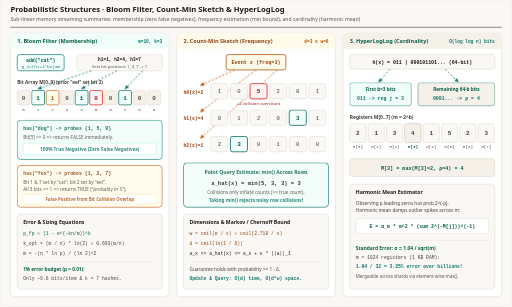
t = 0.00 s
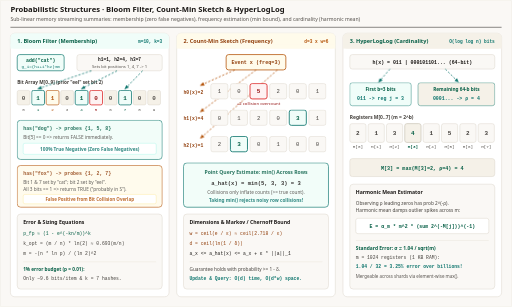
t = 1.92 s
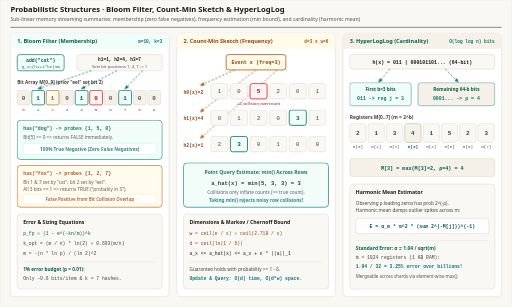
t = 2.88 s
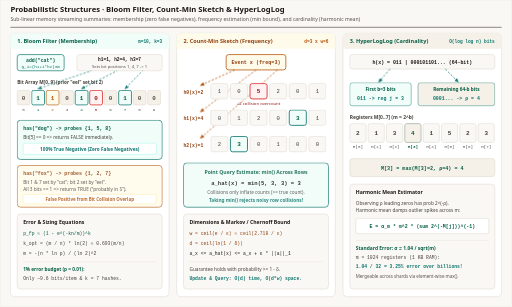
t = 4.95 s
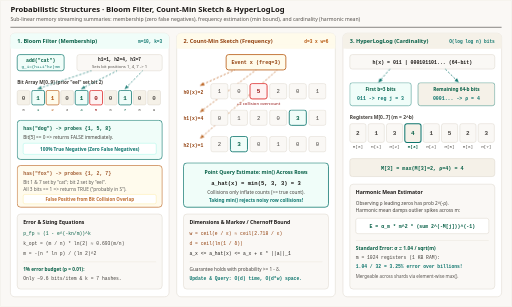
t = 6.60 s
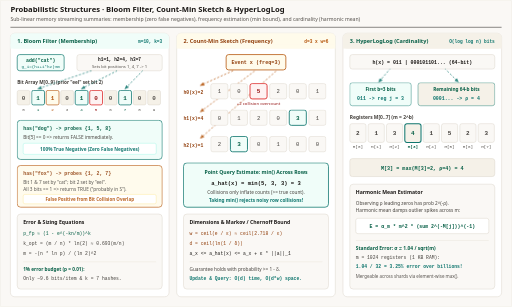
t = 8.34 s

The animated SVG that drew these frames (rendered in a browser with its animation timeline set to each time). Animation: 7 CSS @keyframes rules; frames cover the first 8.34 s, repeats indefinitely.

<svg xmlns="http://www.w3.org/2000/svg" viewBox="0 0 1200 720" width="1200" height="720" role="img" aria-labelledby="title desc">
  <title id="title">Probabilistic Data Structures: Bloom Filter, Count-Min Sketch, and HyperLogLog</title>
  <desc id="desc">Three-panel animated diagram matching Module 13: Panel 1 shows a Bloom Filter setting k=3 hash bits and distinguishing a definite negative from a false positive overlap; Panel 2 shows a Count-Min Sketch d x w matrix incrementing hashed cells and taking min() to bound collision overestimation; Panel 3 shows HyperLogLog splitting a 64-bit hash into register index j and leading-zero count rho to update M[j] = max(M[j], rho) before computing the harmonic mean.</desc>
  <defs>
    <style>
      .sans { font-family: ui-sans-serif, system-ui, -apple-system, sans-serif; }
      .mono { font-family: ui-monospace, SFMono-Regular, Menlo, monospace; }

      .bf-flow-ins { animation: bf-ins 12s linear infinite; stroke-dasharray: 5 4; }
      .bf-q-neg    { animation: bf-neg 12s linear infinite; }
      .bf-q-fp     { animation: bf-fp 12s linear infinite; }

      .cms-flow    { animation: cms-f 12s linear infinite; stroke-dasharray: 5 4; }
      .cms-min-box { animation: cms-m 12s linear infinite; }

      .hll-flow    { animation: hll-f 12s linear infinite; stroke-dasharray: 5 4; }
      .hll-reg-hi  { animation: hll-r 12s linear infinite; }

      @keyframes bf-ins { 0%, 35% { opacity: 1; stroke-dashoffset: -36; } 45%, 100% { opacity: 0.86; } }
      @keyframes bf-neg { 0%, 32% { opacity: 0.86; } 38%, 68% { opacity: 1; } 74%, 100% { opacity: 0.86; } }
      @keyframes bf-fp  { 0%, 68% { opacity: 0.86; } 74%, 100% { opacity: 1; } }

      @keyframes cms-f  { 0%, 50% { opacity: 1; stroke-dashoffset: -36; } 55%, 100% { opacity: 0.86; } }
      @keyframes cms-m  { 0%, 45% { opacity: 0.86; } 52%, 100% { opacity: 1; } }

      @keyframes hll-f  { 0%, 55% { opacity: 1; stroke-dashoffset: -36; } 60%, 100% { opacity: 0.86; } }
      @keyframes hll-r  { 0%, 40% { stroke: #d6d0c4; fill: #f5f1e8; } 48%, 100% { stroke: #0f766e; stroke-width: 2.4; fill: #f5f1e8; } }

      @media (prefers-reduced-motion: reduce) {
        * { animation: none !important; transition: none !important; }
        .bf-flow-ins, .bf-q-neg, .bf-q-fp, .cms-flow, .cms-min-box, .hll-flow { opacity: 1 !important; }
      }
    </style>

    <marker id="arr-blue" viewBox="0 0 10 10" refX="8" refY="5" markerWidth="6" markerHeight="6" orient="auto-start-reverse">
      <path d="M 0 1 L 10 5 L 0 9 z" fill="#0f766e"/>
    </marker>
    <marker id="arr-emerald" viewBox="0 0 10 10" refX="8" refY="5" markerWidth="6" markerHeight="6" orient="auto-start-reverse">
      <path d="M 0 1 L 10 5 L 0 9 z" fill="#0f766e"/>
    </marker>
    <marker id="arr-amber" viewBox="0 0 10 10" refX="8" refY="5" markerWidth="6" markerHeight="6" orient="auto-start-reverse">
      <path d="M 0 1 L 10 5 L 0 9 z" fill="#b45309"/>
    </marker>
    <marker id="arr-violet" viewBox="0 0 10 10" refX="8" refY="5" markerWidth="6" markerHeight="6" orient="auto-start-reverse">
      <path d="M 0 1 L 10 5 L 0 9 z" fill="#0f766e"/>
    </marker>
    <marker id="arr-rose" viewBox="0 0 10 10" refX="8" refY="5" markerWidth="6" markerHeight="6" orient="auto-start-reverse">
      <path d="M 0 1 L 10 5 L 0 9 z" fill="#dc2626"/>
    </marker>
  </defs>

  <!-- Canvas -->
  <rect x="0" y="0" width="1200" height="720" rx="4" fill="#faf8f5" stroke="#e7e2d8" stroke-width="1"/>

  <!-- Header -->
  <line x1="24" y1="64" x2="1176" y2="64" stroke="#1c1917" stroke-width="1.2"/>
  
  <text x="24" y="29" class="sans" font-size="18" font-weight="700" fill="#1c1917" font-family="Georgia, 'Times New Roman', serif">Probabilistic Structures · Bloom Filter, Count-Min Sketch &amp; HyperLogLog</text>
  <text x="24" y="49" class="sans" font-size="12" fill="#57534e" font-family="ui-sans-serif, system-ui, -apple-system, sans-serif">Sub-linear memory streaming summaries: membership (zero false negatives), frequency estimation (min bound), and cardinality (harmonic mean)</text>

  <!-- ==================== PANEL 1: BLOOM FILTER ==================== -->
  <g transform="translate(24, 78)">
    <rect x="0" y="0" width="372" height="618" rx="10" fill="#ffffff" stroke="#d6d0c4"/>
    <rect x="0" y="0" width="372" height="36" rx="10" fill="#f0fdf9"/>
    <rect x="0" y="26" width="372" height="10" fill="#f0fdf9"/>
    <text x="16" y="23" class="sans" font-size="13" font-weight="700" fill="#065f46">1. Bloom Filter (Membership)</text>
    <text x="356" y="23" class="mono" font-size="10.5" font-weight="700" fill="#0f766e" text-anchor="end">m=10, k=3</text>

    <!-- Insert "cat" -->
    <rect x="16" y="50" width="110" height="38" rx="6" fill="#f0fdf9" stroke="#0f766e" stroke-width="1.6"/>
    <text x="71" y="67" class="mono" font-size="11.5" font-weight="700" fill="#065f46" text-anchor="middle">add("cat")</text>
    <text x="71" y="81" class="mono" font-size="10" fill="#0f766e" text-anchor="middle">g_i=(h1+i*h2)%m</text>

    <rect x="156" y="50" width="200" height="38" rx="6" fill="#faf8f5" stroke="#d6d0c4"/>
    <text x="256" y="66" class="mono" font-size="10.5" font-weight="700" fill="#1c1917" text-anchor="middle">h1=1, h2=4, h3=7</text>
    <text x="256" y="81" class="sans" font-size="10" fill="#57534e" text-anchor="middle">Sets bit positions 1, 4, 7 -&gt; 1</text>

    <!-- Bit array (10 bits, width=30, stride=34 starting at x=16, y=132) -->
    <text x="16" y="118" class="sans" font-size="11" font-weight="700" fill="#44403c">Bit Array M[0..9] (prior "eel" set bit 2)</text>

    <!-- Arrows from hash box down to bits 1, 4, 7 -->
    <path class="bf-flow-ins" d="M 190 88 L 65 130" fill="none" stroke="#0f766e" stroke-width="1.8" marker-end="url(#arr-blue)"/>
    <path class="bf-flow-ins" d="M 250 88 L 167 130" fill="none" stroke="#0f766e" stroke-width="1.8" marker-end="url(#arr-blue)"/>
    <path class="bf-flow-ins" d="M 310 88 L 269 130" fill="none" stroke="#0f766e" stroke-width="1.8" marker-end="url(#arr-blue)"/>

    <g transform="translate(16, 134)">
      <!-- 0:0 -->
      <g transform="translate(0,0)"><rect width="30" height="34" rx="4" fill="#f5f1e8" stroke="#d6d0c4"/><text x="15" y="22" class="mono" font-size="14" font-weight="700" fill="#57534e" text-anchor="middle">0</text><text x="15" y="48" class="mono" font-size="10" fill="#57534e" text-anchor="middle">0</text></g>
      <!-- 1:1 -->
      <g transform="translate(34,0)"><rect width="30" height="34" rx="4" fill="#f0fdf9" stroke="#0f766e" stroke-width="1.8"/><text x="15" y="22" class="mono" font-size="14" font-weight="700" fill="#065f46" text-anchor="middle">1</text><text x="15" y="48" class="mono" font-size="10" fill="#065f46" text-anchor="middle">1</text></g>
      <!-- 2:1 (from eel) -->
      <g transform="translate(68,0)"><rect width="30" height="34" rx="4" fill="#fffbeb" stroke="#b45309" stroke-width="1.5"/><text x="15" y="22" class="mono" font-size="14" font-weight="700" fill="#b45309" text-anchor="middle">1</text><text x="15" y="48" class="mono" font-size="10" fill="#b45309" text-anchor="middle">2</text></g>
      <!-- 3:0 -->
      <g transform="translate(102,0)"><rect width="30" height="34" rx="4" fill="#f5f1e8" stroke="#d6d0c4"/><text x="15" y="22" class="mono" font-size="14" font-weight="700" fill="#57534e" text-anchor="middle">0</text><text x="15" y="48" class="mono" font-size="10" fill="#57534e" text-anchor="middle">3</text></g>
      <!-- 4:1 -->
      <g transform="translate(136,0)"><rect width="30" height="34" rx="4" fill="#f0fdf9" stroke="#0f766e" stroke-width="1.8"/><text x="15" y="22" class="mono" font-size="14" font-weight="700" fill="#065f46" text-anchor="middle">1</text><text x="15" y="48" class="mono" font-size="10" fill="#065f46" text-anchor="middle">4</text></g>
      <!-- 5:0 (zero hit for dog!) -->
      <g transform="translate(170,0)"><rect width="30" height="34" rx="4" fill="#fef2f2" stroke="#dc2626" stroke-width="1.8"/><text x="15" y="22" class="mono" font-size="14" font-weight="700" fill="#991b1b" text-anchor="middle">0</text><text x="15" y="48" class="mono" font-size="10" fill="#991b1b" text-anchor="middle">5</text></g>
      <!-- 6:0 -->
      <g transform="translate(204,0)"><rect width="30" height="34" rx="4" fill="#f5f1e8" stroke="#d6d0c4"/><text x="15" y="22" class="mono" font-size="14" font-weight="700" fill="#57534e" text-anchor="middle">0</text><text x="15" y="48" class="mono" font-size="10" fill="#57534e" text-anchor="middle">6</text></g>
      <!-- 7:1 -->
      <g transform="translate(238,0)"><rect width="30" height="34" rx="4" fill="#f0fdf9" stroke="#0f766e" stroke-width="1.8"/><text x="15" y="22" class="mono" font-size="14" font-weight="700" fill="#065f46" text-anchor="middle">1</text><text x="15" y="48" class="mono" font-size="10" fill="#065f46" text-anchor="middle">7</text></g>
      <!-- 8:0 -->
      <g transform="translate(272,0)"><rect width="30" height="34" rx="4" fill="#f5f1e8" stroke="#d6d0c4"/><text x="15" y="22" class="mono" font-size="14" font-weight="700" fill="#57534e" text-anchor="middle">0</text><text x="15" y="48" class="mono" font-size="10" fill="#57534e" text-anchor="middle">8</text></g>
      <!-- 9:0 -->
      <g transform="translate(306,0)"><rect width="30" height="34" rx="4" fill="#f5f1e8" stroke="#d6d0c4"/><text x="15" y="22" class="mono" font-size="14" font-weight="700" fill="#57534e" text-anchor="middle">0</text><text x="15" y="48" class="mono" font-size="10" fill="#57534e" text-anchor="middle">9</text></g>
    </g>

    <!-- Query Cards -->
    <g class="bf-q-neg" transform="translate(16, 204)">
      <rect x="0" y="0" width="340" height="92" rx="8" fill="#f0fdf9" stroke="#0f766e" stroke-width="1.6"/>
      <text x="14" y="22" class="mono" font-size="11.5" font-weight="700" fill="#065f46">has("dog") -&gt; probes {1, 5, 8}</text>
      <text x="14" y="43" class="sans" font-size="11" fill="#44403c">Bit[5] == 0 =&gt; returns FALSE immediately.</text>
      <rect x="14" y="54" width="312" height="26" rx="4" fill="#ffffff" stroke="#99f6e4"/>
      <text x="170" y="71" class="sans" font-size="11" font-weight="700" fill="#0f766e" text-anchor="middle">100% True Negative (Zero False Negatives)</text>
    </g>

    <g class="bf-q-fp" transform="translate(16, 310)">
      <rect x="0" y="0" width="340" height="98" rx="8" fill="#fffbeb" stroke="#b45309" stroke-width="1.6"/>
      <text x="14" y="22" class="mono" font-size="11.5" font-weight="700" fill="#92400e">has("fox") -&gt; probes {1, 2, 7}</text>
      <text x="14" y="43" class="sans" font-size="11" fill="#44403c">Bit 1 &amp; 7 set by "cat"; bit 2 set by "eel".</text>
      <text x="14" y="61" class="sans" font-size="11" fill="#44403c">All 3 bits == 1 =&gt; returns TRUE ("probably in S").</text>
      <rect x="14" y="68" width="312" height="22" rx="4" fill="#ffffff" stroke="#fde68a"/>
      <text x="170" y="83" class="sans" font-size="10.5" font-weight="700" fill="#b45309" text-anchor="middle">False Positive from Bit Collision Overlap</text>
    </g>

    <!-- Formula Footer -->
    <g transform="translate(16, 424)">
      <rect x="0" y="0" width="340" height="176" rx="8" fill="#faf8f5" stroke="#d6d0c4"/>
      <text x="14" y="24" class="sans" font-size="12" font-weight="700" fill="#1c1917">Error &amp; Sizing Equations</text>
      <text x="14" y="48" class="mono" font-size="11" fill="#065f46">p_fp ≈ (1 - e^(-kn/m))^k</text>
      <text x="14" y="72" class="mono" font-size="11" fill="#44403c">k_opt = (m / n) * ln(2) ≈ 0.693(m/n)</text>
      <text x="14" y="96" class="mono" font-size="11" fill="#44403c">m = -(n * ln p) / (ln 2)^2</text>
      <line x1="14" y1="112" x2="326" y2="112" stroke="#e7e2d8"/>
      <text x="14" y="134" class="sans" font-size="11" fill="#065f46" font-weight="700">1% error budget (p = 0.01):</text>
      <text x="14" y="154" class="mono" font-size="11" fill="#44403c">Only ~9.6 bits/item &amp; k = 7 hashes.</text>
    </g>
  </g>

  <!-- ==================== PANEL 2: COUNT-MIN SKETCH ==================== -->
  <g transform="translate(414, 78)">
    <rect x="0" y="0" width="372" height="618" rx="10" fill="#ffffff" stroke="#d6d0c4"/>
    <rect x="0" y="0" width="372" height="36" rx="10" fill="#fffbeb"/>
    <rect x="0" y="26" width="372" height="10" fill="#fffbeb"/>
    <text x="16" y="23" class="sans" font-size="13" font-weight="700" fill="#92400e">2. Count-Min Sketch (Frequency)</text>
    <text x="356" y="23" class="mono" font-size="10.5" font-weight="700" fill="#b45309" text-anchor="end">d=3 x w=6</text>

    <!-- Event x -->
    <rect x="116" y="50" width="140" height="36" rx="6" fill="#fffbeb" stroke="#b45309" stroke-width="1.8"/>
    <text x="186" y="73" class="mono" font-size="12" font-weight="700" fill="#92400e" text-anchor="middle">Event x (freq=3)</text>

    <!-- Arrows to 3 hash rows -->
    <path class="cms-flow" d="M 136 86 L 56 122" fill="none" stroke="#b45309" stroke-width="1.8" marker-end="url(#arr-amber)"/>
    <path class="cms-flow" d="M 186 86 L 56 184" fill="none" stroke="#b45309" stroke-width="1.8" marker-end="url(#arr-amber)"/>
    <path class="cms-flow" d="M 236 86 L 56 246" fill="none" stroke="#b45309" stroke-width="1.8" marker-end="url(#arr-amber)"/>

    <!-- d=3 x w=6 Matrix at (78, 114), cell=42x38, strideX=46, strideY=62 -->
    <!-- Row 0: h0(x)=2 -> val=5 (collision +2!) -->
    <g transform="translate(16, 118)">
      <text x="0" y="24" class="mono" font-size="11" font-weight="700" fill="#92400e">h0(x)=2</text>
      <g transform="translate(64, 0)">
        <rect x="0" width="40" height="36" rx="5" fill="#faf8f5" stroke="#d6d0c4"/><text x="20" y="23" class="mono" font-size="13" fill="#44403c" text-anchor="middle">1</text>
        <rect x="46" width="40" height="36" rx="5" fill="#faf8f5" stroke="#d6d0c4"/><text x="66" y="23" class="mono" font-size="13" fill="#44403c" text-anchor="middle">0</text>
        <rect x="92" width="40" height="36" rx="5" fill="#fef2f2" stroke="#dc2626" stroke-width="2"/><text x="112" y="23" class="mono" font-size="14" font-weight="700" fill="#991b1b" text-anchor="middle">5</text>
        <rect x="138" width="40" height="36" rx="5" fill="#faf8f5" stroke="#d6d0c4"/><text x="158" y="23" class="mono" font-size="13" fill="#44403c" text-anchor="middle">2</text>
        <rect x="184" width="40" height="36" rx="5" fill="#faf8f5" stroke="#d6d0c4"/><text x="204" y="23" class="mono" font-size="13" fill="#44403c" text-anchor="middle">0</text>
        <rect x="230" width="40" height="36" rx="5" fill="#faf8f5" stroke="#d6d0c4"/><text x="250" y="23" class="mono" font-size="13" fill="#44403c" text-anchor="middle">1</text>
      </g>
      <text x="176" y="50" class="sans" font-size="10" fill="#991b1b" text-anchor="middle">+2 collision overcount</text>
    </g>

    <!-- Row 1: h1(x)=4 -> val=3 -->
    <g transform="translate(16, 180)">
      <text x="0" y="24" class="mono" font-size="11" font-weight="700" fill="#92400e">h1(x)=4</text>
      <g transform="translate(64, 0)">
        <rect x="0" width="40" height="36" rx="5" fill="#faf8f5" stroke="#d6d0c4"/><text x="20" y="23" class="mono" font-size="13" fill="#44403c" text-anchor="middle">0</text>
        <rect x="46" width="40" height="36" rx="5" fill="#faf8f5" stroke="#d6d0c4"/><text x="66" y="23" class="mono" font-size="13" fill="#44403c" text-anchor="middle">1</text>
        <rect x="92" width="40" height="36" rx="5" fill="#faf8f5" stroke="#d6d0c4"/><text x="112" y="23" class="mono" font-size="13" fill="#44403c" text-anchor="middle">2</text>
        <rect x="138" width="40" height="36" rx="5" fill="#faf8f5" stroke="#d6d0c4"/><text x="158" y="23" class="mono" font-size="13" fill="#44403c" text-anchor="middle">0</text>
        <rect x="184" width="40" height="36" rx="5" fill="#f0fdf9" stroke="#0f766e" stroke-width="2"/><text x="204" y="23" class="mono" font-size="14" font-weight="700" fill="#065f46" text-anchor="middle">3</text>
        <rect x="230" width="40" height="36" rx="5" fill="#faf8f5" stroke="#d6d0c4"/><text x="250" y="23" class="mono" font-size="13" fill="#44403c" text-anchor="middle">1</text>
      </g>
    </g>

    <!-- Row 2: h2(x)=1 -> val=3 -->
    <g transform="translate(16, 242)">
      <text x="0" y="24" class="mono" font-size="11" font-weight="700" fill="#92400e">h2(x)=1</text>
      <g transform="translate(64, 0)">
        <rect x="0" width="40" height="36" rx="5" fill="#faf8f5" stroke="#d6d0c4"/><text x="20" y="23" class="mono" font-size="13" fill="#44403c" text-anchor="middle">2</text>
        <rect x="46" width="40" height="36" rx="5" fill="#f0fdf9" stroke="#0f766e" stroke-width="2"/><text x="66" y="23" class="mono" font-size="14" font-weight="700" fill="#065f46" text-anchor="middle">3</text>
        <rect x="92" width="40" height="36" rx="5" fill="#faf8f5" stroke="#d6d0c4"/><text x="112" y="23" class="mono" font-size="13" fill="#44403c" text-anchor="middle">0</text>
        <rect x="138" width="40" height="36" rx="5" fill="#faf8f5" stroke="#d6d0c4"/><text x="158" y="23" class="mono" font-size="13" fill="#44403c" text-anchor="middle">1</text>
        <rect x="184" width="40" height="36" rx="5" fill="#faf8f5" stroke="#d6d0c4"/><text x="204" y="23" class="mono" font-size="13" fill="#44403c" text-anchor="middle">0</text>
        <rect x="230" width="40" height="36" rx="5" fill="#faf8f5" stroke="#d6d0c4"/><text x="250" y="23" class="mono" font-size="13" fill="#44403c" text-anchor="middle">0</text>
      </g>
    </g>

    <!-- Min Query Result Box -->
    <g class="cms-min-box" transform="translate(16, 304)">
      <rect x="0" y="0" width="340" height="104" rx="8" fill="#f0fdf9" stroke="#0f766e" stroke-width="1.8"/>
      <text x="170" y="26" class="sans" font-size="12" font-weight="700" fill="#065f46" text-anchor="middle">Point Query Estimate: min() Across Rows</text>
      <text x="170" y="52" class="mono" font-size="13" font-weight="700" fill="#1c1917" text-anchor="middle">a_hat(x) = min(5, 3, 3) = 3</text>
      <text x="170" y="74" class="sans" font-size="11" fill="#44403c" text-anchor="middle">Collisions only inflate counts (&gt;= true count).</text>
      <text x="170" y="92" class="sans" font-size="11" font-weight="700" fill="#0f766e" text-anchor="middle">Taking min() rejects noisy row collisions!</text>
    </g>

    <!-- Dimensions & Chernoff Footer -->
    <g transform="translate(16, 424)">
      <rect x="0" y="0" width="340" height="176" rx="8" fill="#faf8f5" stroke="#d6d0c4"/>
      <text x="14" y="24" class="sans" font-size="12" font-weight="700" fill="#1c1917">Dimensions &amp; Markov / Chernoff Bound</text>
      <text x="14" y="48" class="mono" font-size="11" fill="#92400e">w = ceil(e / &#949;) ≈ ceil(2.718 / &#949;)</text>
      <text x="14" y="72" class="mono" font-size="11" fill="#92400e">d = ceil(ln(1 / &#948;))</text>
      <text x="14" y="96" class="mono" font-size="11" fill="#1c1917">a_x &lt;= a_hat(x) &lt;= a_x + &#949; * ||a||_1</text>
      <line x1="14" y1="112" x2="326" y2="112" stroke="#e7e2d8"/>
      <text x="14" y="134" class="sans" font-size="11" fill="#44403c">Guarantee holds with probability &gt;= 1 - &#948;.</text>
      <text x="14" y="154" class="mono" font-size="11" fill="#0f766e" font-weight="700">Update &amp; Query: O(d) time, O(d*w) space.</text>
    </g>
  </g>

  <!-- ==================== PANEL 3: HYPERLOGLOG ==================== -->
  <g transform="translate(804, 78)">
    <rect x="0" y="0" width="372" height="618" rx="10" fill="#ffffff" stroke="#d6d0c4"/>
    <rect x="0" y="0" width="372" height="36" rx="10" fill="#f5f1e8"/>
    <rect x="0" y="26" width="372" height="10" fill="#f5f1e8"/>
    <text x="16" y="23" class="sans" font-size="13" font-weight="700" fill="#065f46">3. HyperLogLog (Cardinality)</text>
    <text x="356" y="23" class="mono" font-size="10.5" font-weight="700" fill="#0f766e" text-anchor="end">O(log log n) bits</text>

    <!-- Stream Item & 64-bit hash split -->
    <rect x="16" y="50" width="340" height="34" rx="6" fill="#faf8f5" stroke="#d6d0c4"/>
    <text x="186" y="72" class="mono" font-size="11.5" font-weight="700" fill="#1c1917" text-anchor="middle">h(x) = 011 | 000101101... (64-bit)</text>

    <!-- Split boxes: b bits vs remaining 64-b bits -->
    <path class="hll-flow" d="M 110 84 L 84 114" fill="none" stroke="#0f766e" stroke-width="1.8" marker-end="url(#arr-violet)"/>
    <path class="hll-flow" d="M 240 84 L 270 114" fill="none" stroke="#0f766e" stroke-width="1.8" marker-end="url(#arr-violet)"/>

    <rect x="16" y="116" width="144" height="54" rx="6" fill="#f0fdf9" stroke="#0f766e"/>
    <text x="88" y="136" class="sans" font-size="11" font-weight="700" fill="#065f46" text-anchor="middle">First b=3 bits</text>
    <text x="88" y="156" class="mono" font-size="11.5" font-weight="700" fill="#0f766e" text-anchor="middle">011 -&gt; reg j = 3</text>

    <rect x="176" y="116" width="180" height="54" rx="6" fill="#f5f1e8" stroke="#0f766e"/>
    <text x="266" y="136" class="sans" font-size="11" font-weight="700" fill="#065f46" text-anchor="middle">Remaining 64-b bits</text>
    <text x="266" y="156" class="mono" font-size="11.5" font-weight="700" fill="#0f766e" text-anchor="middle">0001... -&gt; &#961; = 4</text>

    <!-- Registers M[0..7] -->
    <text x="16" y="200" class="sans" font-size="11.5" font-weight="700" fill="#44403c">Registers M[0..7] (m = 2^b)</text>
    <g transform="translate(16, 212)">
      <!-- width=38, stride=43 -->
      <g transform="translate(0,0)"><rect width="38" height="44" rx="5" fill="#faf8f5" stroke="#d6d0c4"/><text x="19" y="27" class="mono" font-size="14" font-weight="700" fill="#44403c" text-anchor="middle">2</text><text x="19" y="58" class="mono" font-size="10" fill="#57534e" text-anchor="middle">M[0]</text></g>
      <g transform="translate(43,0)"><rect width="38" height="44" rx="5" fill="#faf8f5" stroke="#d6d0c4"/><text x="19" y="27" class="mono" font-size="14" font-weight="700" fill="#44403c" text-anchor="middle">1</text><text x="19" y="58" class="mono" font-size="10" fill="#57534e" text-anchor="middle">M[1]</text></g>
      <g transform="translate(86,0)"><rect width="38" height="44" rx="5" fill="#faf8f5" stroke="#d6d0c4"/><text x="19" y="27" class="mono" font-size="14" font-weight="700" fill="#44403c" text-anchor="middle">3</text><text x="19" y="58" class="mono" font-size="10" fill="#57534e" text-anchor="middle">M[2]</text></g>
      <g transform="translate(129,0)"><rect class="hll-reg-hi" width="38" height="44" rx="5" fill="#f5f1e8" stroke="#0f766e" stroke-width="2"/><text x="19" y="27" class="mono" font-size="14" font-weight="700" fill="#065f46" text-anchor="middle">4</text><text x="19" y="58" class="mono" font-size="10" font-weight="700" fill="#065f46" text-anchor="middle">M[3]</text></g>
      <g transform="translate(172,0)"><rect width="38" height="44" rx="5" fill="#faf8f5" stroke="#d6d0c4"/><text x="19" y="27" class="mono" font-size="14" font-weight="700" fill="#44403c" text-anchor="middle">1</text><text x="19" y="58" class="mono" font-size="10" fill="#57534e" text-anchor="middle">M[4]</text></g>
      <g transform="translate(215,0)"><rect width="38" height="44" rx="5" fill="#faf8f5" stroke="#d6d0c4"/><text x="19" y="27" class="mono" font-size="14" font-weight="700" fill="#44403c" text-anchor="middle">5</text><text x="19" y="58" class="mono" font-size="10" fill="#57534e" text-anchor="middle">M[5]</text></g>
      <g transform="translate(258,0)"><rect width="38" height="44" rx="5" fill="#faf8f5" stroke="#d6d0c4"/><text x="19" y="27" class="mono" font-size="14" font-weight="700" fill="#44403c" text-anchor="middle">2</text><text x="19" y="58" class="mono" font-size="10" fill="#57534e" text-anchor="middle">M[6]</text></g>
      <g transform="translate(301,0)"><rect width="38" height="44" rx="5" fill="#faf8f5" stroke="#d6d0c4"/><text x="19" y="27" class="mono" font-size="14" font-weight="700" fill="#44403c" text-anchor="middle">3</text><text x="19" y="58" class="mono" font-size="10" fill="#57534e" text-anchor="middle">M[7]</text></g>
    </g>

    <rect x="16" y="294" width="340" height="42" rx="6" fill="#f5f1e8" stroke="#d6d0c4"/>
    <text x="186" y="320" class="mono" font-size="12" font-weight="700" fill="#065f46" text-anchor="middle">M[3] = max(M[3]=2, &#961;=4) = 4</text>

    <!-- Harmonic Mean Card -->
    <g transform="translate(16, 354)">
      <rect x="0" y="0" width="340" height="246" rx="8" fill="#faf8f5" stroke="#d6d0c4"/>
      <text x="14" y="24" class="sans" font-size="12" font-weight="700" fill="#1c1917">Harmonic Mean Estimator</text>
      <text x="14" y="48" class="sans" font-size="11" fill="#44403c">Observing &#961; leading zeros has prob 2^(-&#961;).</text>
      <text x="14" y="66" class="sans" font-size="11" fill="#44403c">Harmonic mean damps outlier spikes across m:</text>
      <rect x="14" y="80" width="312" height="36" rx="5" fill="#ffffff" stroke="#d6d0c4"/>
      <text x="170" y="103" class="mono" font-size="11.5" font-weight="700" fill="#065f46" text-anchor="middle">E = &#945;_m * m^2 * (sum 2^(-M[j]))^(-1)</text>
      <line x1="14" y1="132" x2="326" y2="132" stroke="#e7e2d8"/>
      <text x="14" y="154" class="sans" font-size="11.5" font-weight="700" fill="#065f46">Standard Error: &#963; ≈ 1.04 / sqrt(m)</text>
      <text x="14" y="176" class="mono" font-size="11" fill="#44403c">m = 1024 registers (1 KB RAM):</text>
      <text x="14" y="196" class="mono" font-size="11" fill="#0f766e" font-weight="700">1.04 / 32 = 3.25% error over billions!</text>
      <text x="14" y="220" class="sans" font-size="10.5" fill="#57534e">Mergeable across shards via element-wise max().</text>
    </g>
  </g>
</svg>
